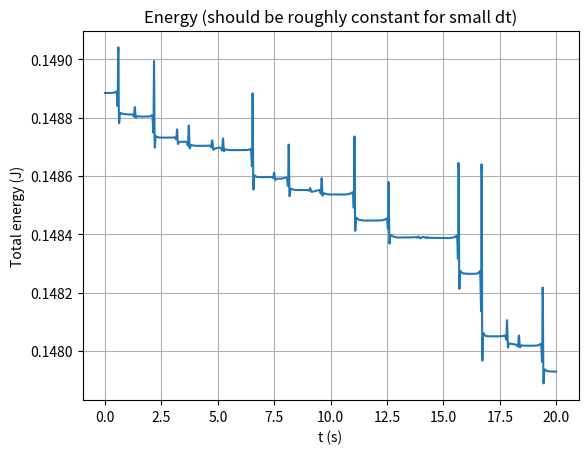

Generate this figure with matplotlib:
import numpy as np
import matplotlib.pyplot as plt

#info en el S.I.
m1=1    
m2=1    
l1= 1   
l2= 1   
g =9.8   
#Cond. iniciales, porque quiero sol. unica
theta1_0=np.radians(120)
omega1_0=0
theta2_0=np.radians(-10)
omega2_0=0
# tamaño de paso en segundos
dt = 0.01      
#tiempo total
t_total = 20      

# ECUACIONES, se despeja theta dot dot desde el lagrangiano

def despejar_aceleracion(y):
    theta1, omega1, theta2, omega2=y
    delta_theta = theta1 - theta2
    denom1 = (2*m1 + m2 - m2 * np.cos(2*delta_theta))*l1
    theta1_dot = omega1
    num1 =-2*m2*np.sin(delta_theta)*(omega2**2*l2+omega1**2*l1*np.cos(delta_theta))-g*(2*m1 + m2)*np.sin(theta1)-m2*g*np.sin(theta1-2*theta2)
    omega1_dot = num1/denom1
    theta2_dot = omega2
    denom2 = (2*m1 + m2 - m2 * np.cos(2*delta_theta))*l2
    num2 = 2*np.sin(delta_theta)*(omega1**2*l1*(m1+m2)+g*(m1+m2)*np.cos(theta1)+ omega2**2 * l2 * m2 * np.cos(delta_theta))
    omega2_dot=num2/denom2

    return np.array([theta1_dot, omega1_dot, theta2_dot, omega2_dot])

# RUNGE KUTTA
#### theta1, omega1, theta2, omega2=y
def rk4(y,dt):
    
    k1 = despejar_aceleracion(y)
    k2 = despejar_aceleracion(y+0.5*dt*k1)
    k3 = despejar_aceleracion(y+0.5*dt*k2)
    k4 = despejar_aceleracion(y+dt*k3)
    return y + (dt/6)*(k1+2*k2+2*k3+k4)

# SIMULACION
times=np.arange(0, t_total,dt)
N=len(times)
y=np.zeros((N,4))

# desde el estado inicial
y[0]=np.array([theta1_0,omega1_0,theta2_0,omega2_0])

for i in range(1,N):
    y[i]=rk4(y[i-1],dt)


def energy(y):
    theta1, omega1, theta2, omega2 = y.T
    K = 0.5*m1*(l1*omega1)**2 + 0.5*m2*( (l1*omega1)**2 + (l2*omega2)**2 + 2*l1*l2*omega1*omega2*np.cos(theta1-theta2) )
    U = -(m1+m2)*g*l1*np.cos(theta1) - m2*g*l2*np.cos(theta2)
    return K + U
#
E = energy(y)
if __name__ == "__main__":
    plt.figure()
    plt.plot(times, E)
    plt.xlabel('t (s)')
    plt.ylabel('Total energy (J)')
    plt.title('Energy (should be roughly constant for small dt)')
    plt.grid(True)
    plt.show()